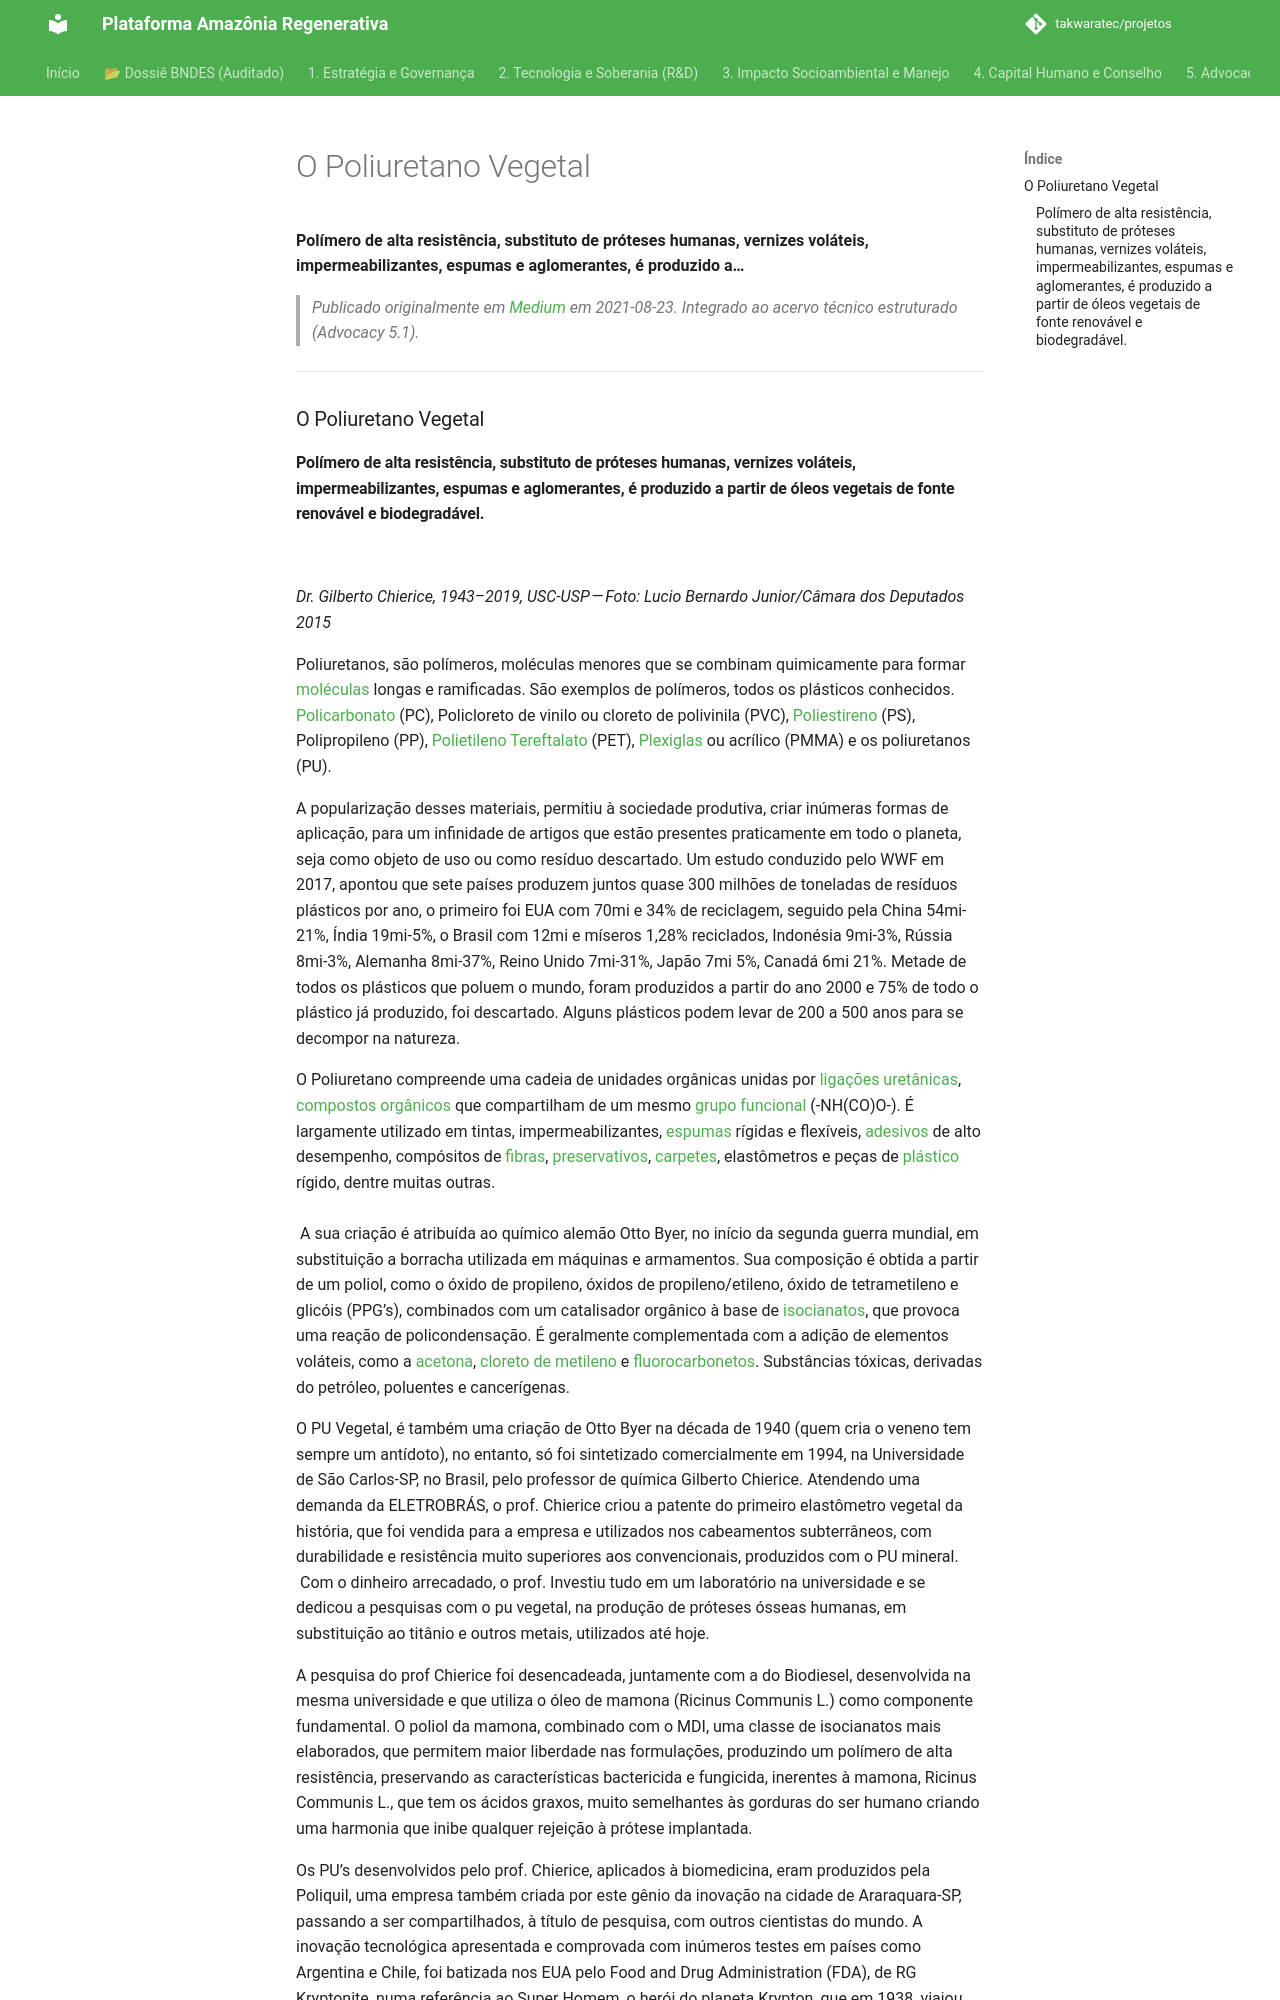

repository: takwaratec/projetos · page: 07_BLOG_MEDIUM/2021-08-23_O-Poliuretano-Vegetal-7bd807af7a20/index.html · generator: mkdocs

---
title: "O Poliuretano Vegetal"
date: 2021-08-23
author: Fabio Takwara
category: Blog
source: Medium
---

# O Poliuretano Vegetal
**Polímero de alta resistência, substituto de próteses humanas, vernizes voláteis, impermeabilizantes, espumas e aglomerantes, é produzido a…**

> *Publicado originalmente em [Medium](https://medium.com/@fabiotakwara/o-poliuretano-vegetal-7bd807af7a20) em 2021-08-23. Integrado ao acervo técnico estruturado (Advocacy 5.1).*

---

### O Poliuretano Vegetal
